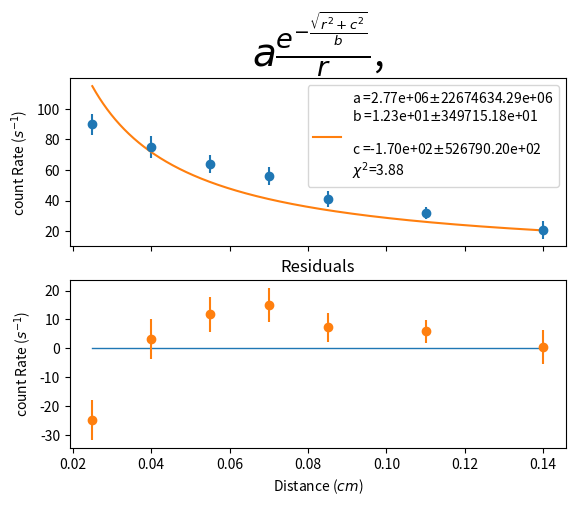

This chart was generated by the following Python code:
#!/home/oceanw/anaconda3/bin/python3

import numpy as np
from scipy.optimize import curve_fit
import matplotlib.pyplot as plt

#inFile = str(input("Please type in the input filename (without .txt):\n"))
#inFile += str(".txt")
#numLines = sum(1 for line in open(inFile))

x = [0.025, 0.04, 0.055, 0.07, 0.085, 0.11, 0.14]
y = [90, 75, 64, 56, 41, 32, 21]
dy= [7, 7, 6, 6, 5, 4, 6]

def fittedFunc(x, a, b, c ):
	yCalc = a*np.exp(-np.sqrt(x**2+c**2)/(b))/x
	return yCalc

'''
loopTime=10
zoomAccuracy = 10
zoomTime = 2

f = open(inFile, "r")
line=["" for x in range (numLines)]
for n in range (numLines):
	line[n]=(str(f.readline()))
	if (len(line[n].split()) != 3):
		pass
	else:
		x.append( float(line[n].split()[0]) )
		y.append( float(line[n].split()[1]) )
		dy.append(float(line[n].split()[2]) )
'''
numData = len(x)
x = np.array(x)
y = np.array(y)
dy = np.array(dy)

guessA = 124
guessB = 0.1
guessC = 2

dummy, (ax1, ax2) = plt.subplots(2, sharex=True)
ax1.set_title(str(r'$a \frac{e^{-\frac{\sqrt{r^2 + c^2}}{b}}}{r}$,'), fontsize = 28)
#ax1.set_suptitle("assume background =0")
ax1.errorbar(x, y, yerr = dy, fmt ='o',)
ax2.set_title("Residuals")
ax2.plot(x,np.zeros(numData), linewidth=1)
ax2.set_ylabel(r'count Rate ($s^{-1}$)')
ax1.set_ylabel(r'count Rate ($s^{-1}$)')
ax2.set_xlabel(r'Distance ($cm$)')

print("Parsed ", numData, " data points.")

[(a,b,c),((var_a,dummy, dummy),(dummy,var_b, dummy), (dummy, dummy, var_c))] = curve_fit(fittedFunc, x, y, sigma = dy, absolute_sigma=True, check_finite=True, p0=(guessA, guessB, guessC))
#(var_a,dummy),(dummy,var_b) = pcov
da = np.sqrt(var_a)
db = np.sqrt(var_b)
dc = np.sqrt(var_c)
yCalc = fittedFunc(x,a,b,c)

residual = y- yCalc

xSmooth = np.linspace(np.min(x), np.max(x), 1000)
yCalcSmooth = fittedFunc(xSmooth, a, b, c)

chiSq = sum( (residual/dy)**2 )
chiSqPerDoF = str( '{:0=3.2f}'.format( chiSq/numData ) )

aString=('%.2e' % a)
bString=('%.2e' % b)
cString=('%.2e' % c)
aPlace= aString[-3:]
bPlace= bString[-3:]
cPlace= cString[-3:]
if(aPlace[:1]=="e"): aPlace=aPlace[-2:]
if(bPlace[:1]=="e"): bPlace=bPlace[-2:]
if(cPlace[:1]=="e"): cPlace=cPlace[-2:]
daString= str( '{:0=2.2f}'.format( (da/10**int(aPlace)), aPlace=int(aPlace) )+"e"+aPlace )
dbString= str( '{:0=2.2f}'.format( (db/10**int(bPlace)), bPlace=int(bPlace) )+"e"+bPlace )
dcString= str( '{:0=2.2f}'.format( (dc/10**int(cPlace)), cPlace=int(cPlace) )+"e"+cPlace )

#printing the parameters
print("a=",a,"+\-",da)
print("b=",b,"+\-",db)
print("c=",c,"+\-",dc)

equation = ("a ="+aString+r'$\pm$'+daString+str('\n')+"b ="+bString+r'$\pm$'+dbString +str('\n') +str('\n')+"c ="+cString+r'$\pm$'+dcString +str('\n') + r'$\chi^2$' +"=" +chiSqPerDoF )

Fit = ax1.plot(xSmooth,yCalcSmooth)
ax1.legend(Fit, [equation])
#legend(loc="upper left", bbox_to_anchor=(1,1)) #uncomment this line to move the legend outside of the plot area.
ax2.errorbar(x, residual, yerr=dy, fmt='o')
plt.show()
